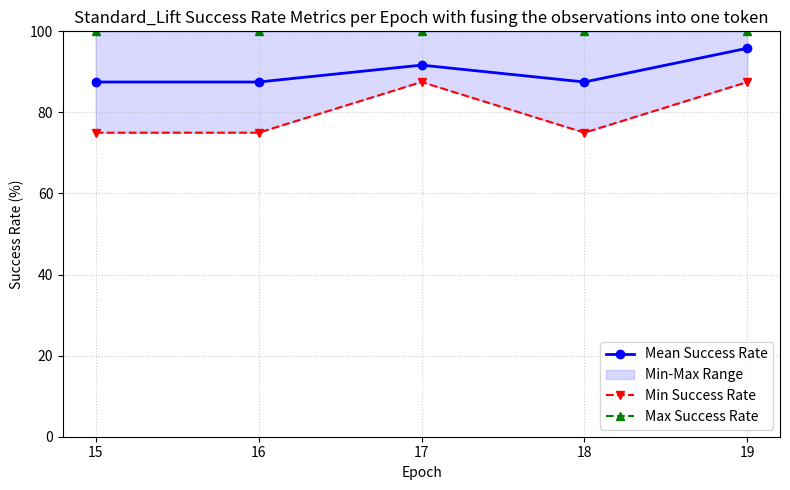

Here is the Python script that generated this plot:
"""These are the results from the baseline non-ICL carried out on the Lift task with fusing all the observations into one token."""
import matplotlib.pyplot as plt
import numpy as np

# Data grouped by epoch
epochs = [15, 16, 17, 18, 19]
data = {
    15: [75.0, 100.0, 87.5],
    16: [100.0, 75.0, 87.5],
    17: [87.5, 100.0, 87.5],
    18: [75.0, 87.5, 100.0],
    19: [100.0, 87.5, 100.0]
}

# Calculate statistics
means = [np.mean(data[e]) for e in epochs]
mins = [np.min(data[e]) for e in epochs]
maxs = [np.max(data[e]) for e in epochs]

# Plotting setup
fig, ax = plt.subplots(figsize=(8, 5))

# Plot mean line
ax.plot(epochs, means, label='Mean Success Rate', color='blue', marker='o', linewidth=2)

# Shaded area representing the range between min and max
ax.fill_between(epochs, mins, maxs, color='blue', alpha=0.15, label='Min-Max Range')

# Plot min and max markers/lines
ax.plot(epochs, mins, label='Min Success Rate', color='red', linestyle='--', marker='v')
ax.plot(epochs, maxs, label='Max Success Rate', color='green', linestyle='--', marker='^')

# Graph customization
ax.set_xlabel('Epoch')
ax.set_ylabel('Success Rate (%)')
ax.set_title('Standard_Lift Success Rate Metrics per Epoch with fusing the observations into one token')
ax.set_xticks(epochs)
ax.set_ylim(0, 100)
ax.grid(True, linestyle=':', alpha=0.6)
ax.legend(loc='lower right')

# Adjust layout and save the visualization
plt.tight_layout()
plt.savefig('baseline_fused.png', dpi=300)
